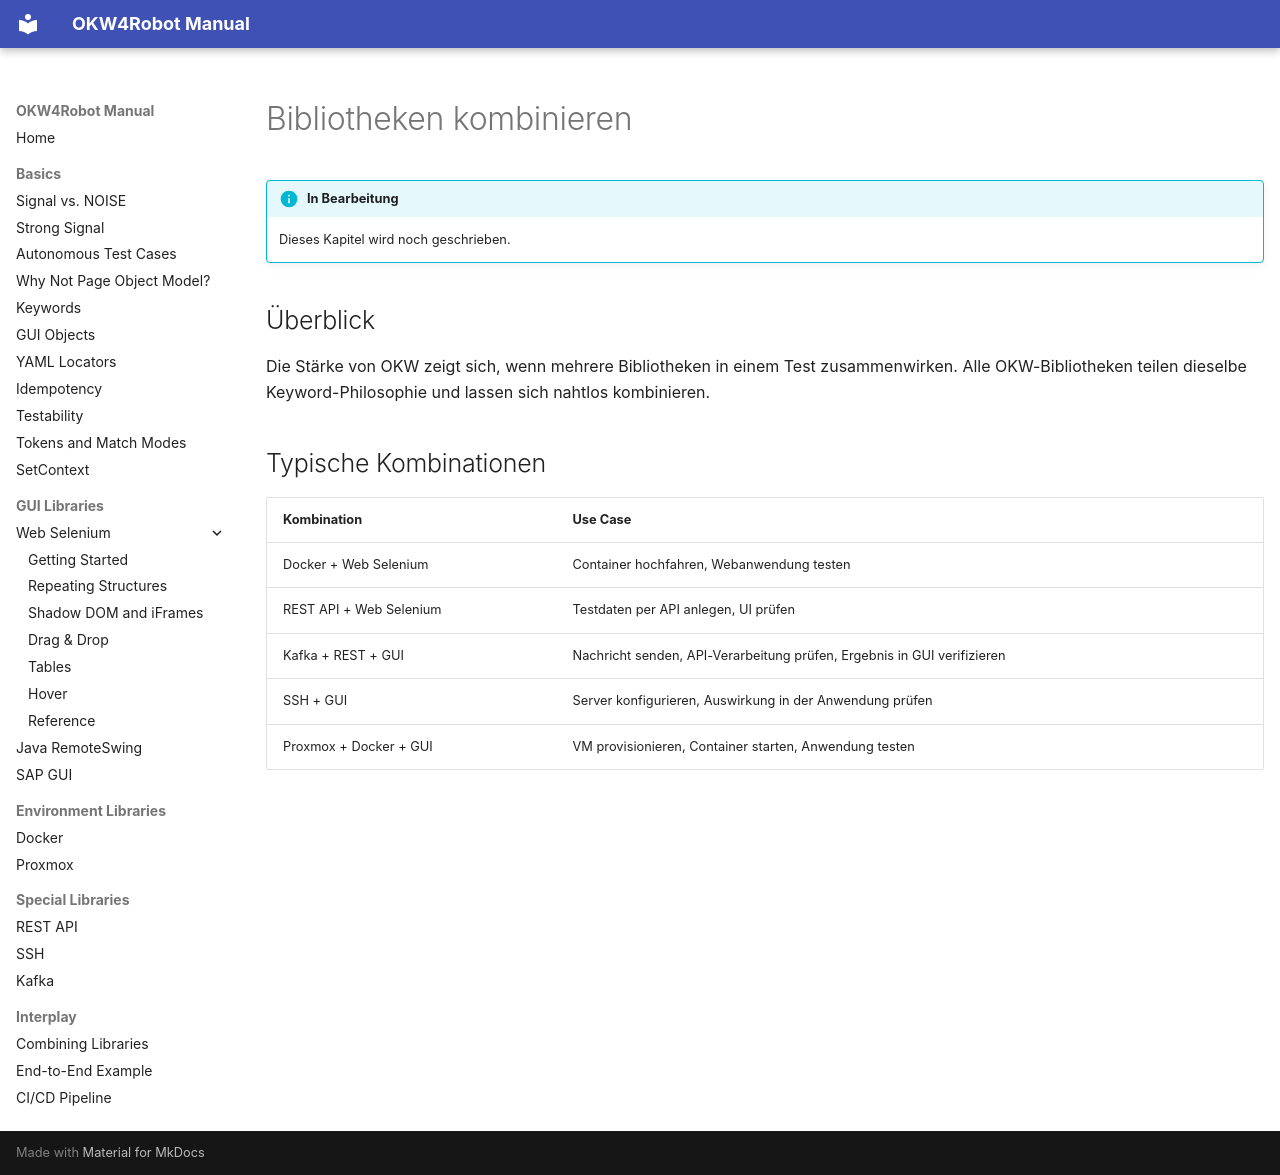

repository: Hrabovszki1023/okw-examples · page: zusammenspiel/kombinieren.de/index.html · generator: mkdocs

# Bibliotheken kombinieren

!!! info "In Bearbeitung"
    Dieses Kapitel wird noch geschrieben.

## Überblick

Die Stärke von OKW zeigt sich, wenn mehrere Bibliotheken in einem
Test zusammenwirken. Alle OKW-Bibliotheken teilen dieselbe
Keyword-Philosophie und lassen sich nahtlos kombinieren.

## Typische Kombinationen

| Kombination | Use Case |
|---|---|
| Docker + Web Selenium | Container hochfahren, Webanwendung testen |
| REST API + Web Selenium | Testdaten per API anlegen, UI prüfen |
| Kafka + REST + GUI | Nachricht senden, API-Verarbeitung prüfen, Ergebnis in GUI verifizieren |
| SSH + GUI | Server konfigurieren, Auswirkung in der Anwendung prüfen |
| Proxmox + Docker + GUI | VM provisionieren, Container starten, Anwendung testen |
